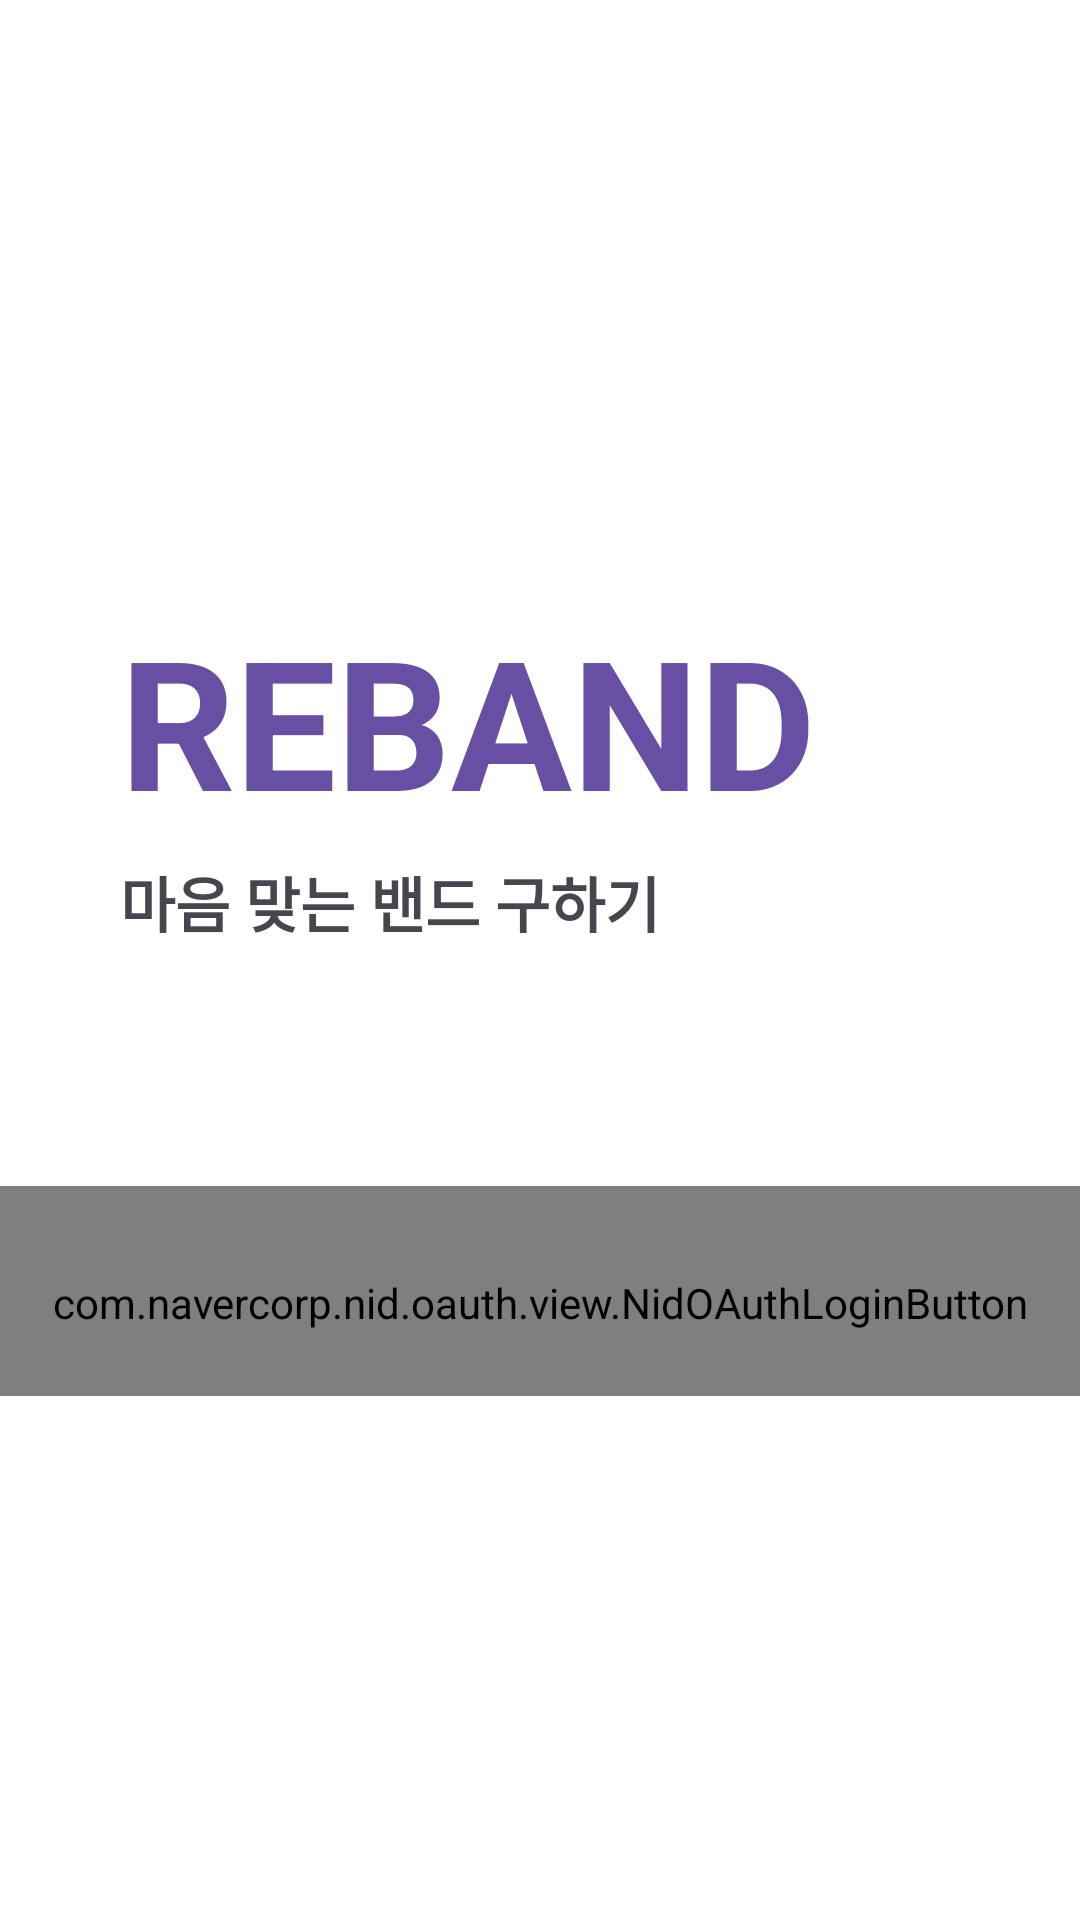

Layout XML and referenced resources for this Android screen:
<!-- AndroidManifest.xml: activity theme Theme.Reband -->
<!-- res/layout/fragment_login.xml -->
<?xml version="1.0" encoding="utf-8"?>
<androidx.constraintlayout.widget.ConstraintLayout xmlns:android="http://schemas.android.com/apk/res/android"
    xmlns:app="http://schemas.android.com/apk/res-auto"
    android:layout_width="match_parent"
    android:layout_height="match_parent"
    android:background="@color/white">

    <TextView
        android:id="@+id/tv_app_name"
        android:layout_width="wrap_content"
        android:layout_height="wrap_content"
        android:layout_marginTop="200dp"
        android:layout_marginStart="40dp"
        android:text="REBAND"
        android:textColor="@color/mainThemeColor"
        android:textSize="60dp"
        android:textStyle="bold"
        app:layout_constraintStart_toStartOf="parent"
        app:layout_constraintTop_toTopOf="parent"
        />

    <TextView
        android:id="@+id/tv_login_text"
        android:layout_width="0dp"
        android:layout_height="wrap_content"
        android:layout_marginTop="6dp"
        android:text="마음 맞는 밴드 구하기"
        android:textStyle="bold"
        android:textSize="20dp"
        app:layout_constraintStart_toStartOf="@id/tv_app_name"
        app:layout_constraintTop_toBottomOf="@id/tv_app_name" />

    <com.navercorp.nid.oauth.view.NidOAuthLoginButton
        android:id="@+id/btn_naver_login"
        android:layout_width="match_parent"
        android:layout_height="70dp"
        android:clickable="true"
        android:layout_marginTop="80dp"
        android:paddingTop="8dp"
        android:src="@drawable/naver_login_large_wide"
        app:layout_constraintEnd_toEndOf="parent"
        app:layout_constraintStart_toStartOf="parent"
        app:layout_constraintTop_toBottomOf="@id/tv_login_text"/>

    <ImageView
        android:id="@+id/btn_kakao_login"
        android:layout_width="match_parent"
        android:layout_height="80dp"
        android:layout_marginHorizontal="60dp"
        android:clickable="true"
        android:src="@drawable/kakao_login_large_narrow"
        app:layout_constraintEnd_toEndOf="parent"
        android:layout_marginTop="8dp"
        app:layout_constraintStart_toStartOf="parent"
        app:layout_constraintTop_toBottomOf="@id/btn_naver_login"
         />

    <com.airbnb.lottie.LottieAnimationView
        android:layout_width="wrap_content"
        android:id="@+id/ic_loading"
        android:layout_height="wrap_content"
        app:layout_constraintBottom_toBottomOf="parent"
        app:layout_constraintEnd_toEndOf="parent"
        app:layout_constraintStart_toStartOf="parent"
        app:layout_constraintTop_toTopOf="parent"
        app:lottie_autoPlay="true"
        app:lottie_loop="true"
        android:visibility="gone"
        app:lottie_rawRes="@raw/loading_ic" />

</androidx.constraintlayout.widget.ConstraintLayout>
<!-- resources referenced by this layout -->
<resources>
  <color name="mainThemeColor">#6750A4</color>
  <color name="white">#FFFFFFFF</color>
  <style name="Theme.Reband" parent="Base.Theme.Reband" />
  <style name="Base.Theme.Reband" parent="Theme.Material3.DayNight.NoActionBar">
          
          
      </style>
</resources>
